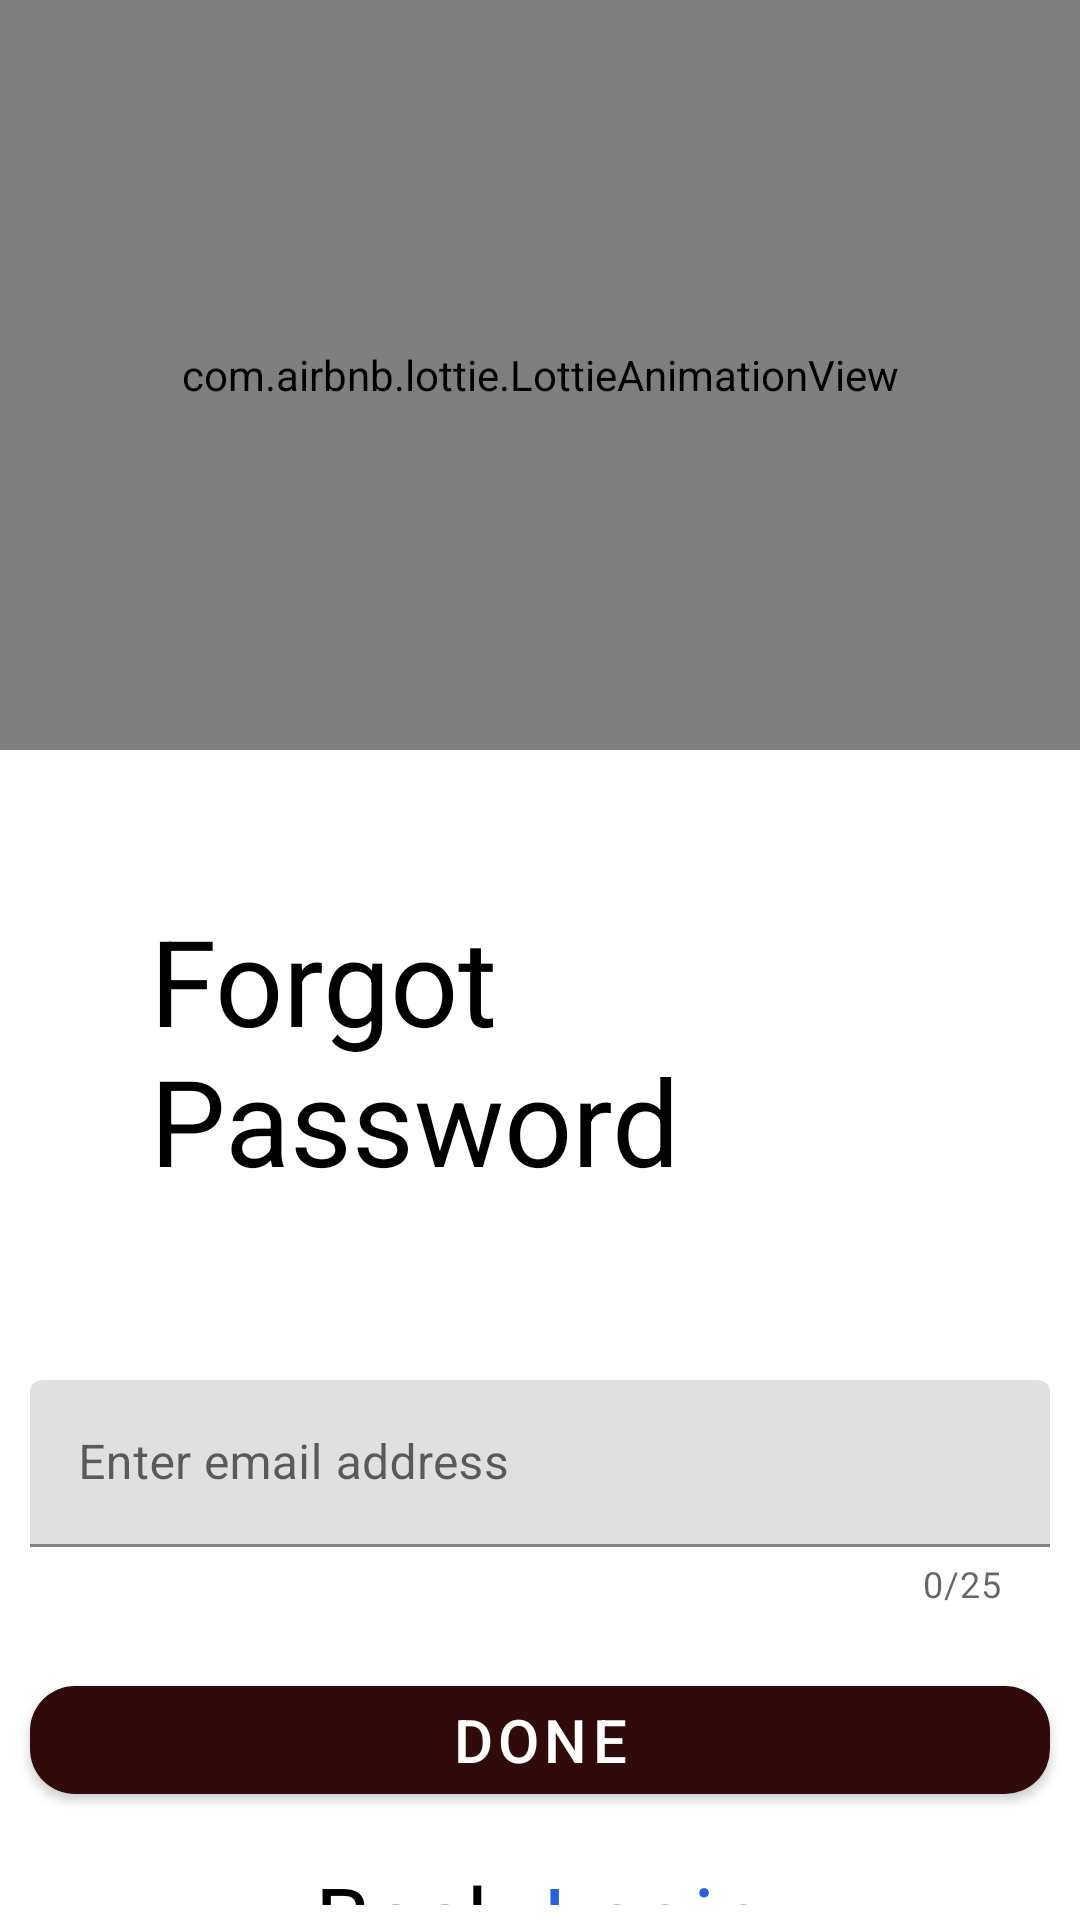

Produce the Android XML layout that renders to this screen, including the resource entries it uses.
<!-- AndroidManifest.xml: application theme Theme.TeaTimeProject -->
<!-- res/layout/activity_forgotpassword.xml -->
<?xml version="1.0" encoding="utf-8"?>
<LinearLayout
    xmlns:android="http://schemas.android.com/apk/res/android"
    xmlns:app="http://schemas.android.com/apk/res-auto"
    xmlns:tools="http://schemas.android.com/tools"
    android:layout_width="match_parent"
    android:layout_height="match_parent"
    tools:context=".Authentication.Forgotpassword"
    android:orientation="vertical">
    <com.airbnb.lottie.LottieAnimationView
        android:layout_width="match_parent"
        android:layout_height="250dp"
        app:lottie_rawRes="@raw/password"
        app:lottie_autoPlay="true"
        app:lottie_loop="true">
    </com.airbnb.lottie.LottieAnimationView>
    <TextView
        android:layout_width="wrap_content"
        android:layout_height="wrap_content"
        android:padding="10dp"
        android:layout_margin="40dp"
        android:text="Forgot Password"
        android:textColor="@color/black"
        android:textSize="40dp"></TextView>

    <com.google.android.material.textfield.TextInputLayout
        android:layout_width="match_parent"
        android:layout_height="wrap_content"
        android:hint="Enter email address"
        app:counterEnabled="true"
        app:counterMaxLength="25"
        android:layout_margin="10dp"
        android:id="@+id/emaillayout">
        <com.google.android.material.textfield.TextInputEditText
            android:layout_width="match_parent"
            android:layout_height="match_parent"
            android:inputType="textEmailAddress"
            android:id="@+id/email">
        </com.google.android.material.textfield.TextInputEditText>
    </com.google.android.material.textfield.TextInputLayout>
    <com.google.android.material.button.MaterialButton
        android:layout_width="match_parent"
        android:layout_height="wrap_content"
        android:layout_margin="10dp"
        android:padding="1dp"
        app:cornerRadius="15dp"
        android:text="Done"
        android:textColor="@color/white"
        android:textSize="20dp"
        android:id="@+id/button">
    </com.google.android.material.button.MaterialButton>
    <LinearLayout
        android:layout_width="match_parent"
        android:layout_height="wrap_content"
        android:orientation="horizontal"
        android:gravity="center">
        <TextView
            android:layout_width="wrap_content"
            android:layout_height="wrap_content"
            android:text="Back"
            android:padding="5dp"
            android:textColor="@color/black"
            android:textSize="30dp"
            ></TextView>
        <TextView
            android:layout_width="wrap_content"
            android:layout_height="wrap_content"
            android:text="Login"
            android:padding="5dp"
            android:textColor="@color/blue"
            android:textSize="30dp"
            android:id="@+id/login"
            ></TextView>
    </LinearLayout>
</LinearLayout>
<!-- resources referenced by this layout -->
<resources>
  <color name="black">#FF000000</color>
  <color name="blue">#2762D6</color>
  <color name="white">#FFFFFFFF</color>
  <style name="Theme.TeaTimeProject" parent="Theme.MaterialComponents.DayNight.NoActionBar">
          
          <item name="colorPrimary">@color/sealbrown</item>
          <item name="colorPrimaryVariant">@color/bordeaux</item>
          <item name="colorOnPrimary">@color/white</item>
          
          <item name="colorSecondary">@color/metalliccopper</item>
          <item name="colorSecondaryVariant">@color/blue</item>
          <item name="colorOnSecondary">@color/black</item>
          
          <item name="android:statusBarColor">?attr/colorPrimaryVariant</item>
          
      </style>
  <color name="sealbrown">#310A0B</color>
  <color name="bordeaux">#491B1D</color>
  <color name="metalliccopper">#743A36</color>
</resources>
